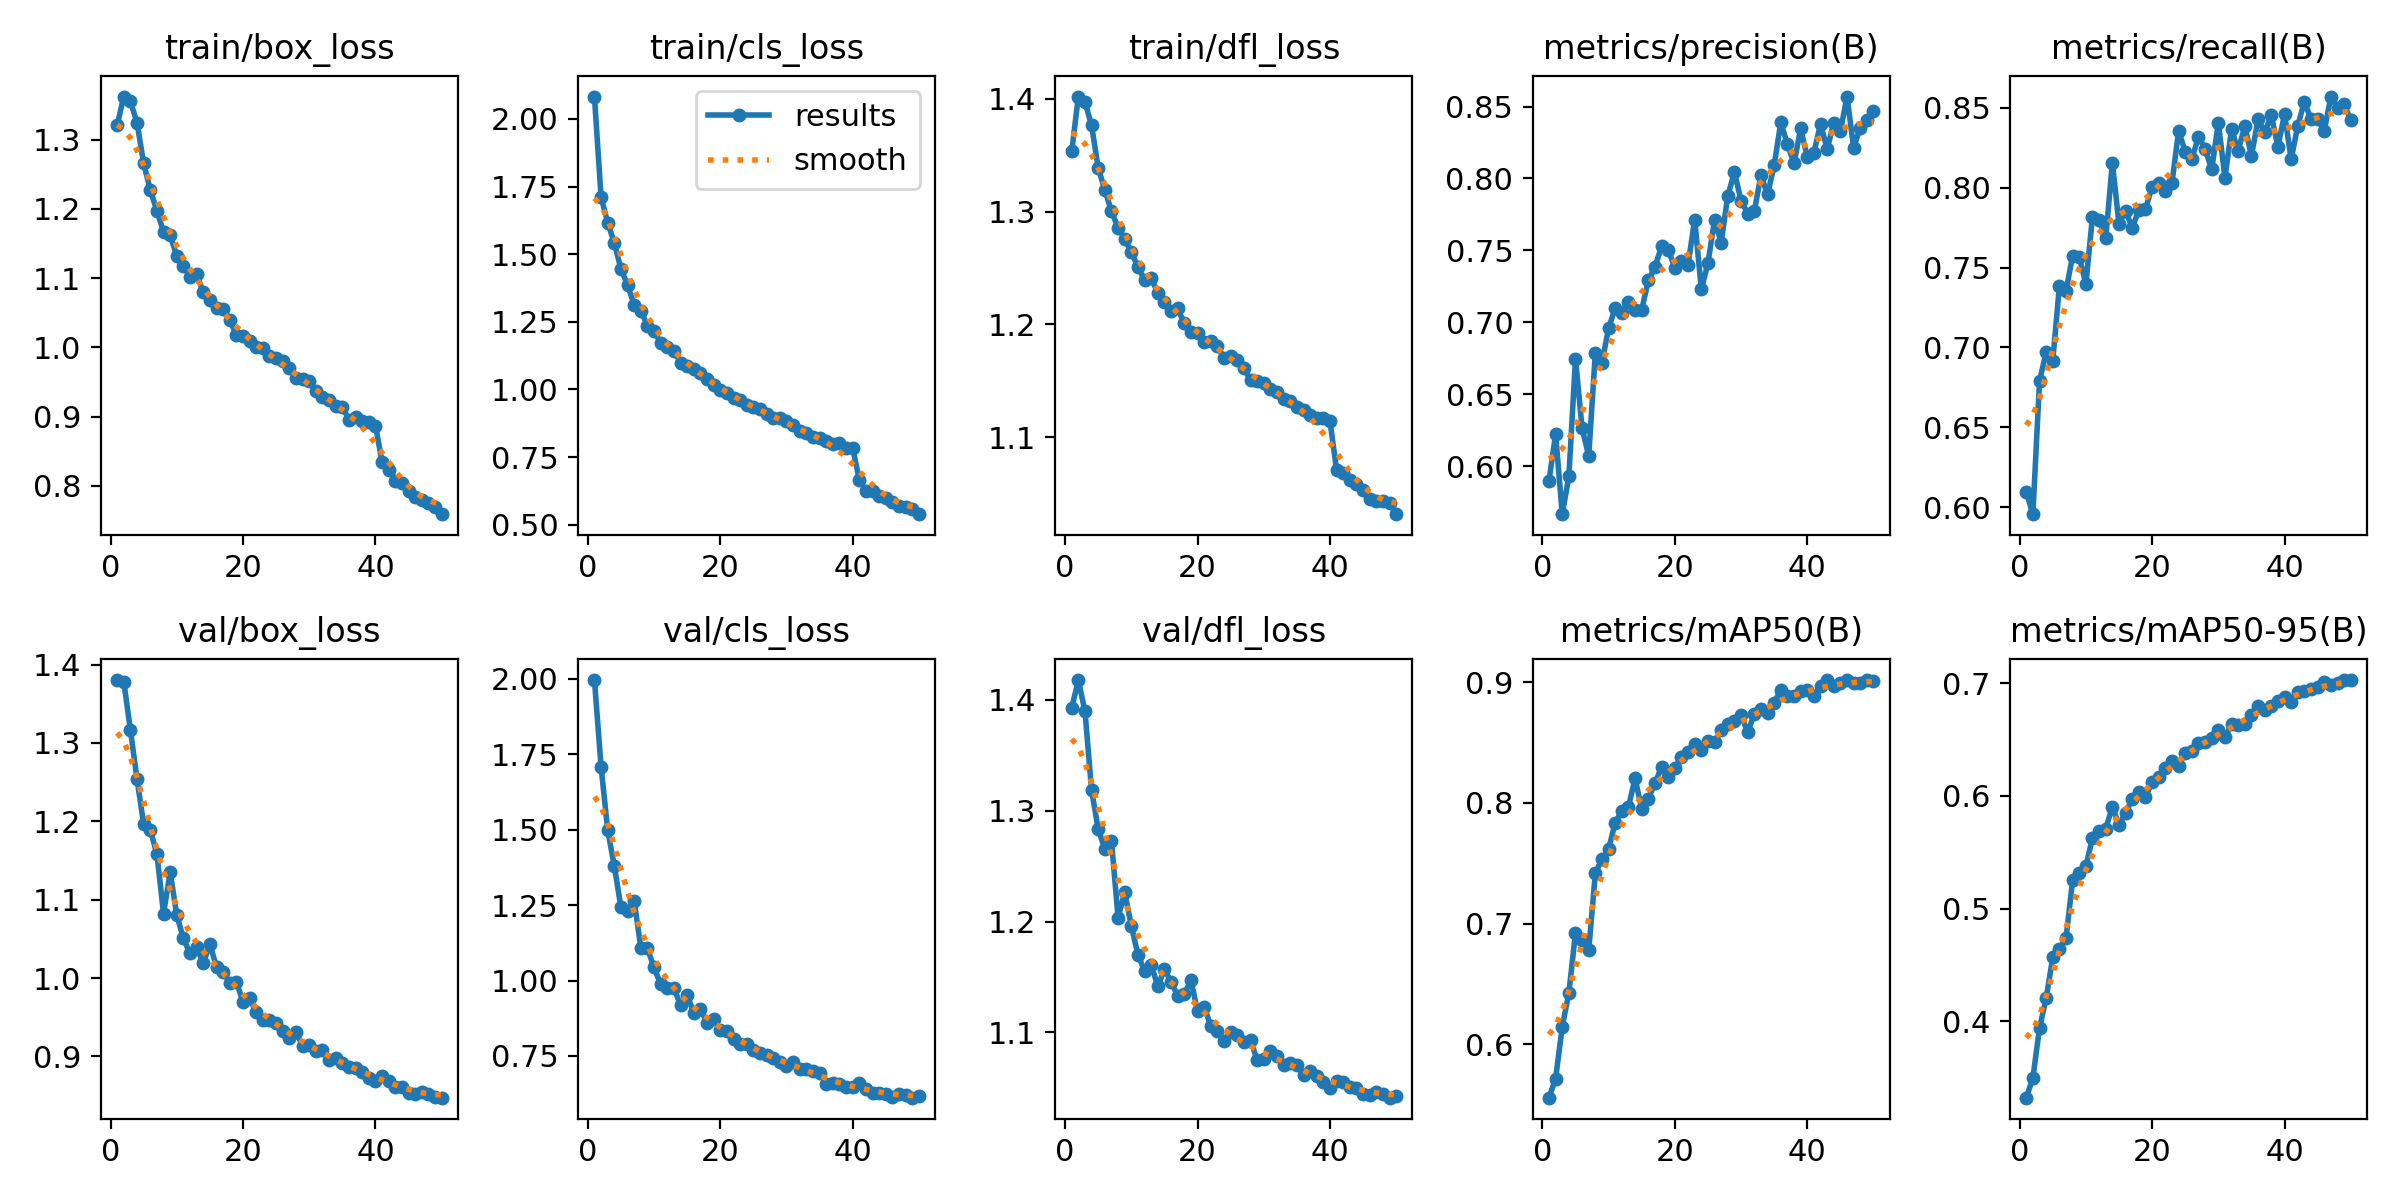

The table this chart was drawn from, first rows:
epoch, time, train/box_loss, train/cls_loss, train/dfl_loss, metrics/precision(B), metrics/recall(B), metrics/mAP50(B), metrics/mAP50-95(B), val/box_loss, val/cls_loss, val/dfl_loss, lr/pg0, lr/pg1, lr/pg2
1, 87.2, 1.321, 2.083, 1.353, 0.5899, 0.6095, 0.556, 0.332, 1.38, 1.996, 1.393, 0.0005547, 0.0005547, 0.0005547
2, 169.2, 1.362, 1.711, 1.402, 0.6221, 0.5956, 0.5718, 0.3495, 1.378, 1.709, 1.418, 0.001088, 0.001088, 0.001088
3, 250.2, 1.355, 1.616, 1.397, 0.5665, 0.6788, 0.6147, 0.3939, 1.316, 1.499, 1.39, 0.0016, 0.0016, 0.0016
4, 331.7, 1.324, 1.541, 1.377, 0.5928, 0.6971, 0.6425, 0.4202, 1.254, 1.38, 1.319, 0.001568, 0.001568, 0.001568
5, 412.8, 1.266, 1.446, 1.339, 0.6747, 0.6915, 0.6925, 0.4567, 1.196, 1.242, 1.283, 0.001535, 0.001535, 0.001535
6, 494.5, 1.227, 1.386, 1.319, 0.6261, 0.7382, 0.6862, 0.4638, 1.189, 1.23, 1.266, 0.001502, 0.001502, 0.001502
7, 576.6, 1.197, 1.312, 1.3, 0.607, 0.7353, 0.6782, 0.4736, 1.158, 1.265, 1.273, 0.001469, 0.001469, 0.001469
8, 657.7, 1.167, 1.291, 1.286, 0.6788, 0.7574, 0.7419, 0.5253, 1.082, 1.109, 1.203, 0.001436, 0.001436, 0.001436
9, 738.2, 1.162, 1.236, 1.276, 0.6716, 0.7564, 0.7535, 0.532, 1.135, 1.107, 1.226, 0.001403, 0.001403, 0.001403
10, 818.5, 1.132, 1.215, 1.264, 0.6961, 0.7397, 0.7618, 0.5377, 1.08, 1.043, 1.196, 0.00137, 0.00137, 0.00137
11, 898.9, 1.118, 1.173, 1.251, 0.7097, 0.7819, 0.7837, 0.5627, 1.05, 0.9879, 1.17, 0.001337, 0.001337, 0.001337
12, 979.1, 1.102, 1.156, 1.239, 0.7066, 0.7795, 0.7933, 0.5688, 1.031, 0.9758, 1.156, 0.001304, 0.001304, 0.001304
13, 1060, 1.105, 1.143, 1.241, 0.7139, 0.7684, 0.7967, 0.571, 1.039, 0.9752, 1.161, 0.001271, 0.001271, 0.001271
14, 1140, 1.08, 1.099, 1.228, 0.7083, 0.8156, 0.8202, 0.5903, 1.019, 0.9184, 1.142, 0.001238, 0.001238, 0.001238
15, 1221, 1.069, 1.088, 1.22, 0.7088, 0.7773, 0.7949, 0.5743, 1.044, 0.953, 1.157, 0.001205, 0.001205, 0.001205
16, 1302, 1.057, 1.076, 1.212, 0.7291, 0.7856, 0.8036, 0.585, 1.014, 0.8923, 1.146, 0.001172, 0.001172, 0.001172
17, 1383, 1.056, 1.062, 1.214, 0.7386, 0.7747, 0.8161, 0.5975, 1.008, 0.9057, 1.133, 0.001139, 0.001139, 0.001139
18, 1464, 1.04, 1.038, 1.201, 0.7527, 0.7862, 0.8298, 0.6037, 0.9938, 0.8601, 1.135, 0.001106, 0.001106, 0.001106
19, 1544, 1.018, 1.016, 1.193, 0.7504, 0.7864, 0.8215, 0.5995, 0.9953, 0.871, 1.147, 0.001073, 0.001073, 0.001073
20, 1625, 1.017, 0.9996, 1.192, 0.738, 0.8007, 0.8288, 0.6124, 0.9698, 0.8368, 1.119, 0.00104, 0.00104, 0.00104
21, 1706, 1.009, 0.9859, 1.185, 0.7425, 0.8031, 0.8378, 0.6167, 0.9741, 0.8331, 1.123, 0.001007, 0.001007, 0.001007
22, 1788, 1.001, 0.9683, 1.185, 0.7402, 0.7979, 0.8419, 0.6251, 0.9562, 0.8053, 1.106, 0.0009739, 0.0009739, 0.0009739
23, 1869, 0.9984, 0.9603, 1.18, 0.7714, 0.803, 0.8488, 0.6307, 0.9469, 0.7913, 1.102, 0.0009409, 0.0009409, 0.0009409
24, 1950, 0.9879, 0.9417, 1.17, 0.7228, 0.8355, 0.8439, 0.6267, 0.9466, 0.7911, 1.092, 0.0009078, 0.0009078, 0.0009078
25, 2032, 0.9846, 0.9358, 1.172, 0.7411, 0.8226, 0.8509, 0.6383, 0.9429, 0.7698, 1.1, 0.0008748, 0.0008748, 0.0008748
26, 2113, 0.9802, 0.9285, 1.169, 0.7712, 0.8179, 0.8501, 0.6402, 0.9323, 0.761, 1.097, 0.0008418, 0.0008418, 0.0008418
27, 2194, 0.9695, 0.9079, 1.161, 0.7554, 0.8319, 0.8606, 0.6473, 0.9229, 0.7547, 1.091, 0.0008088, 0.0008088, 0.0008088
28, 2275, 0.9557, 0.8953, 1.151, 0.788, 0.8244, 0.8655, 0.6482, 0.9314, 0.743, 1.093, 0.0007758, 0.0007758, 0.0007758
29, 2356, 0.9547, 0.8935, 1.15, 0.8043, 0.8114, 0.868, 0.6516, 0.9132, 0.7293, 1.075, 0.0007428, 0.0007428, 0.0007428
30, 2437, 0.9512, 0.8819, 1.148, 0.7846, 0.8406, 0.8732, 0.6589, 0.9141, 0.7157, 1.076, 0.0007098, 0.0007098, 0.0007098
31, 2518, 0.9376, 0.867, 1.143, 0.7756, 0.8063, 0.8583, 0.6523, 0.9074, 0.7314, 1.083, 0.0006768, 0.0006768, 0.0006768
32, 2599, 0.9284, 0.8455, 1.14, 0.7771, 0.8366, 0.8736, 0.6637, 0.9075, 0.7082, 1.079, 0.0006438, 0.0006438, 0.0006438
33, 2680, 0.9241, 0.8389, 1.133, 0.8022, 0.8231, 0.8775, 0.6633, 0.8958, 0.7053, 1.07, 0.0006108, 0.0006108, 0.0006108
34, 2760, 0.915, 0.8254, 1.132, 0.7888, 0.8387, 0.8747, 0.664, 0.8981, 0.7004, 1.073, 0.0005778, 0.0005778, 0.0005778
35, 2841, 0.9143, 0.8208, 1.127, 0.809, 0.82, 0.8829, 0.6717, 0.8911, 0.6945, 1.071, 0.0005448, 0.0005448, 0.0005448
36, 2922, 0.8955, 0.8089, 1.124, 0.8389, 0.8428, 0.8935, 0.6798, 0.8862, 0.6572, 1.062, 0.0005118, 0.0005118, 0.0005118
37, 3003, 0.9001, 0.7982, 1.12, 0.8238, 0.8348, 0.8888, 0.6762, 0.8856, 0.6607, 1.065, 0.0004788, 0.0004788, 0.0004788
38, 3083, 0.8941, 0.8001, 1.117, 0.8104, 0.8453, 0.8884, 0.6798, 0.8797, 0.6571, 1.061, 0.0004458, 0.0004458, 0.0004458
39, 3164, 0.8915, 0.7828, 1.117, 0.8347, 0.8256, 0.8929, 0.6842, 0.873, 0.6476, 1.055, 0.0004127, 0.0004127, 0.0004127
40, 3244, 0.8872, 0.783, 1.114, 0.8149, 0.8461, 0.8935, 0.6877, 0.8688, 0.6462, 1.05, 0.0003797, 0.0003797, 0.0003797
41, 3325, 0.8346, 0.6644, 1.071, 0.8179, 0.8178, 0.8882, 0.6839, 0.8755, 0.6592, 1.056, 0.0003467, 0.0003467, 0.0003467
42, 3405, 0.8235, 0.6262, 1.068, 0.838, 0.8389, 0.8968, 0.6926, 0.869, 0.6389, 1.055, 0.0003137, 0.0003137, 0.0003137
43, 3485, 0.8076, 0.6237, 1.062, 0.8204, 0.8539, 0.9015, 0.6931, 0.8611, 0.6281, 1.051, 0.0002807, 0.0002807, 0.0002807
44, 3565, 0.8038, 0.6077, 1.058, 0.8384, 0.8428, 0.8971, 0.6955, 0.8611, 0.627, 1.05, 0.0002477, 0.0002477, 0.0002477
45, 3645, 0.7925, 0.5997, 1.053, 0.8327, 0.8429, 0.8992, 0.6966, 0.8529, 0.6246, 1.045, 0.0002147, 0.0002147, 0.0002147
46, 3726, 0.7836, 0.5832, 1.046, 0.8569, 0.8358, 0.9015, 0.7009, 0.8521, 0.6142, 1.044, 0.0001817, 0.0001817, 0.0001817
47, 3806, 0.7799, 0.57, 1.044, 0.8214, 0.8571, 0.8991, 0.6986, 0.8542, 0.6242, 1.046, 0.0001487, 0.0001487, 0.0001487
48, 3885, 0.7749, 0.5645, 1.044, 0.8354, 0.8501, 0.8992, 0.7, 0.8524, 0.6206, 1.044, 0.0001157, 0.0001157, 0.0001157
49, 3965, 0.77, 0.5585, 1.042, 0.8404, 0.8522, 0.9017, 0.703, 0.8475, 0.6118, 1.041, 8.26832e-05, 8.26832e-05, 8.26832e-05
50, 4045, 0.7591, 0.5389, 1.032, 0.8468, 0.8424, 0.9011, 0.7029, 0.8473, 0.6165, 1.043, 4.96766e-05, 4.96766e-05, 4.96766e-05
